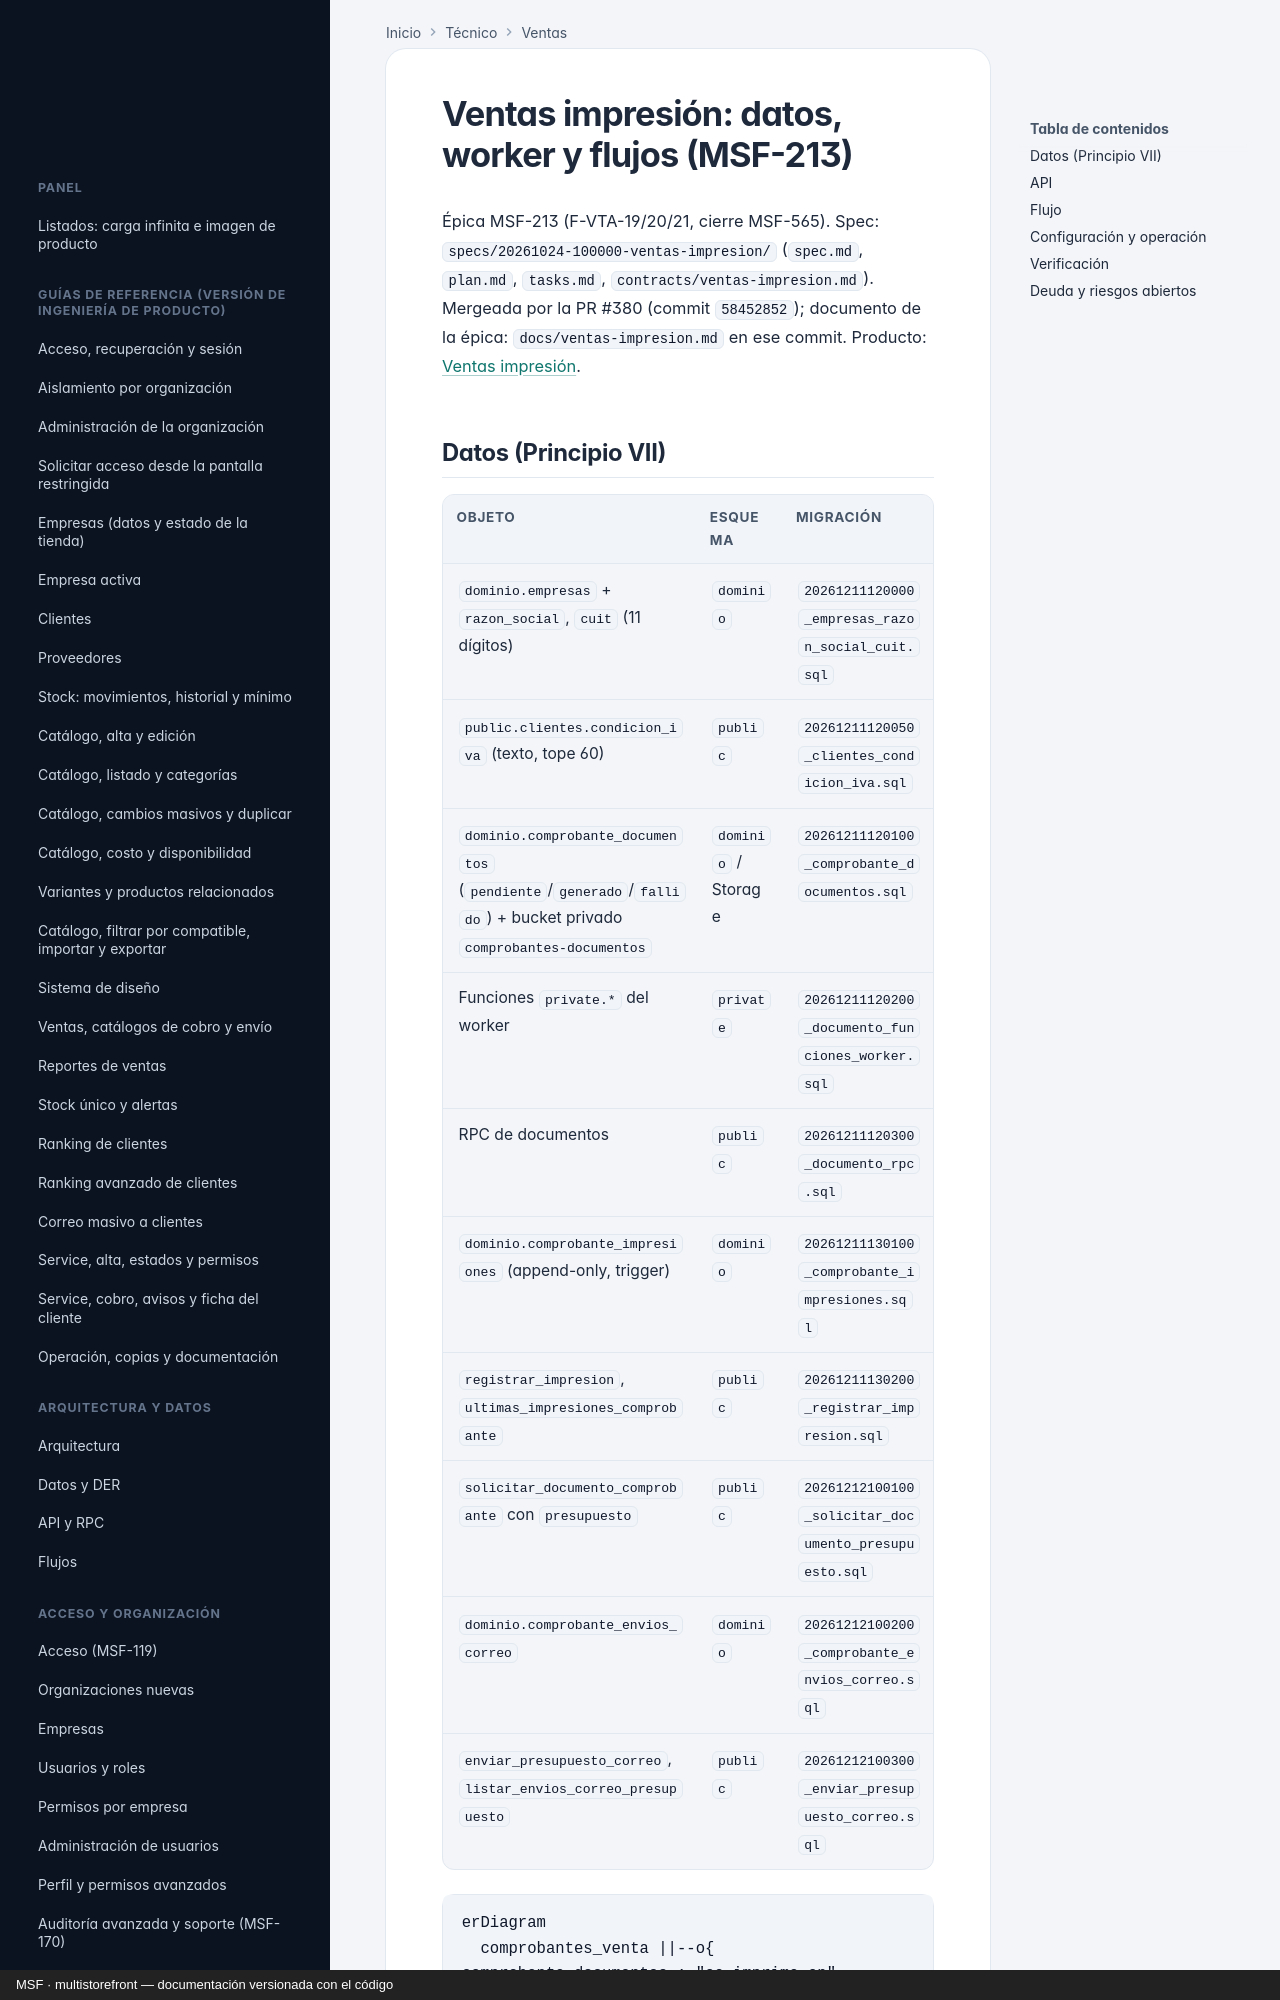

repository: nicolasjones/multistorefront-meli · page: tecnico/ventas-impresion/index.html · generator: mkdocs · copyright: MSF · multistorefront — documentación versionada con el código

---
owner: tecnico
sources:
  - specs
  - supabase/migrations
---

# Ventas impresión: datos, worker y flujos (MSF-213)

Épica MSF-213 (F-VTA-19/20/21, cierre MSF-565). Spec: `specs/20261024-100000-ventas-impresion/`
(`spec.md`, `plan.md`, `tasks.md`, `contracts/ventas-impresion.md`). Mergeada por la PR #380 (commit
`58452852`); documento de la épica: `docs/ventas-impresion.md` en ese commit. Producto:
[Ventas impresión](../producto/ventas-impresion.md).
